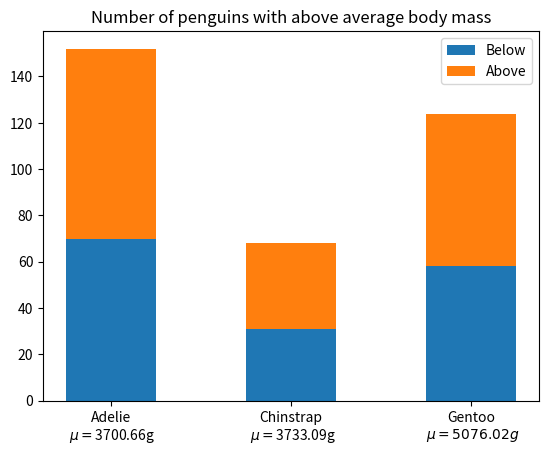

Reproduce this figure in Python.

import matplotlib.pyplot as plt
import numpy as np

#data

species = (
    "Adelie\n $\\mu=$3700.66g",
    "Chinstrap\n $\\mu=$3733.09g",
    "Gentoo\n $\\mu=5076.02g$",
)
weight_counts={
   "Below":np.array([70,31,58]),
    "Above":np.array([82,37,66]),
}
width=0.5
fig,ax=plt.subplots()
bottom=np.zeros(3)

for boolean,weight_count in weight_counts.items():
    p=ax.bar(species,weight_count,width,label=boolean,bottom=bottom)
    bottom+=weight_count

ax.set_title("Number of penguins with above average body mass")
ax.legend(loc="upper right")

plt.show()